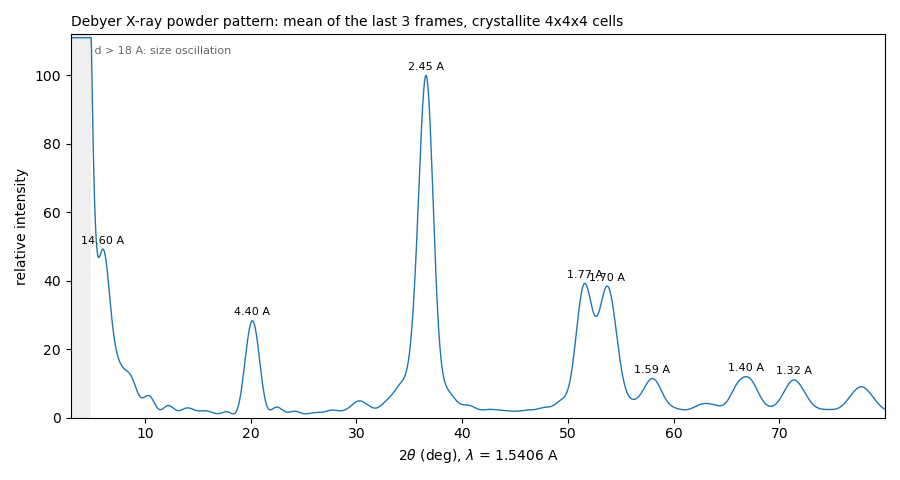

The table this chart was drawn from, first rows:
two_theta_deg, intensity, relative_intensity
3.01, 1912, 1034
3.03, 1825, 987
3.05, 1739, 940.6
3.07, 1655, 895.2
3.09, 1573, 850.8
3.11, 1493, 807.5
3.13, 1415, 765.5
3.15, 1340, 724.9
3.17, 1268, 685.7
3.19, 1198, 647.9
3.21, 1131, 611.7
3.23, 1067, 577.1
3.25, 1006, 544
3.27, 947.8, 512.7
3.29, 892.8, 482.9
3.31, 841, 454.9
3.33, 792.2, 428.5
3.35, 746.5, 403.8
3.37, 703.8, 380.7
3.39, 664.1, 359.2
3.41, 627.4, 339.3
3.43, 593.5, 321
3.45, 562.4, 304.2
3.47, 534.1, 288.9
3.49, 508.3, 275
3.51, 485.1, 262.4
3.53, 464.4, 251.2
3.55, 445.9, 241.2
3.57, 429.6, 232.4
3.59, 415.5, 224.7
3.61, 403.3, 218.1
3.63, 392.9, 212.5
3.65, 384.3, 207.8
3.67, 377.2, 204
3.69, 371.6, 201
3.71, 367.4, 198.7
3.73, 364.4, 197.1
3.75, 362.5, 196.1
3.77, 361.7, 195.6
3.79, 361.7, 195.6
3.81, 362.5, 196.1
3.83, 363.9, 196.9
3.85, 366, 198
3.87, 368.5, 199.3
3.89, 371.4, 200.9
3.91, 374.6, 202.6
3.93, 378, 204.5
3.95, 381.6, 206.4
3.97, 385.2, 208.4
3.99, 388.8, 210.3
4.01, 392.4, 212.2
4.03, 395.8, 214.1
4.05, 399.1, 215.9
4.07, 402.1, 217.5
4.09, 404.9, 219
4.11, 407.3, 220.3
4.13, 409.5, 221.5
4.15, 411.2, 222.4
4.17, 412.6, 223.2
4.19, 413.5, 223.7
... 3,790 more rows
